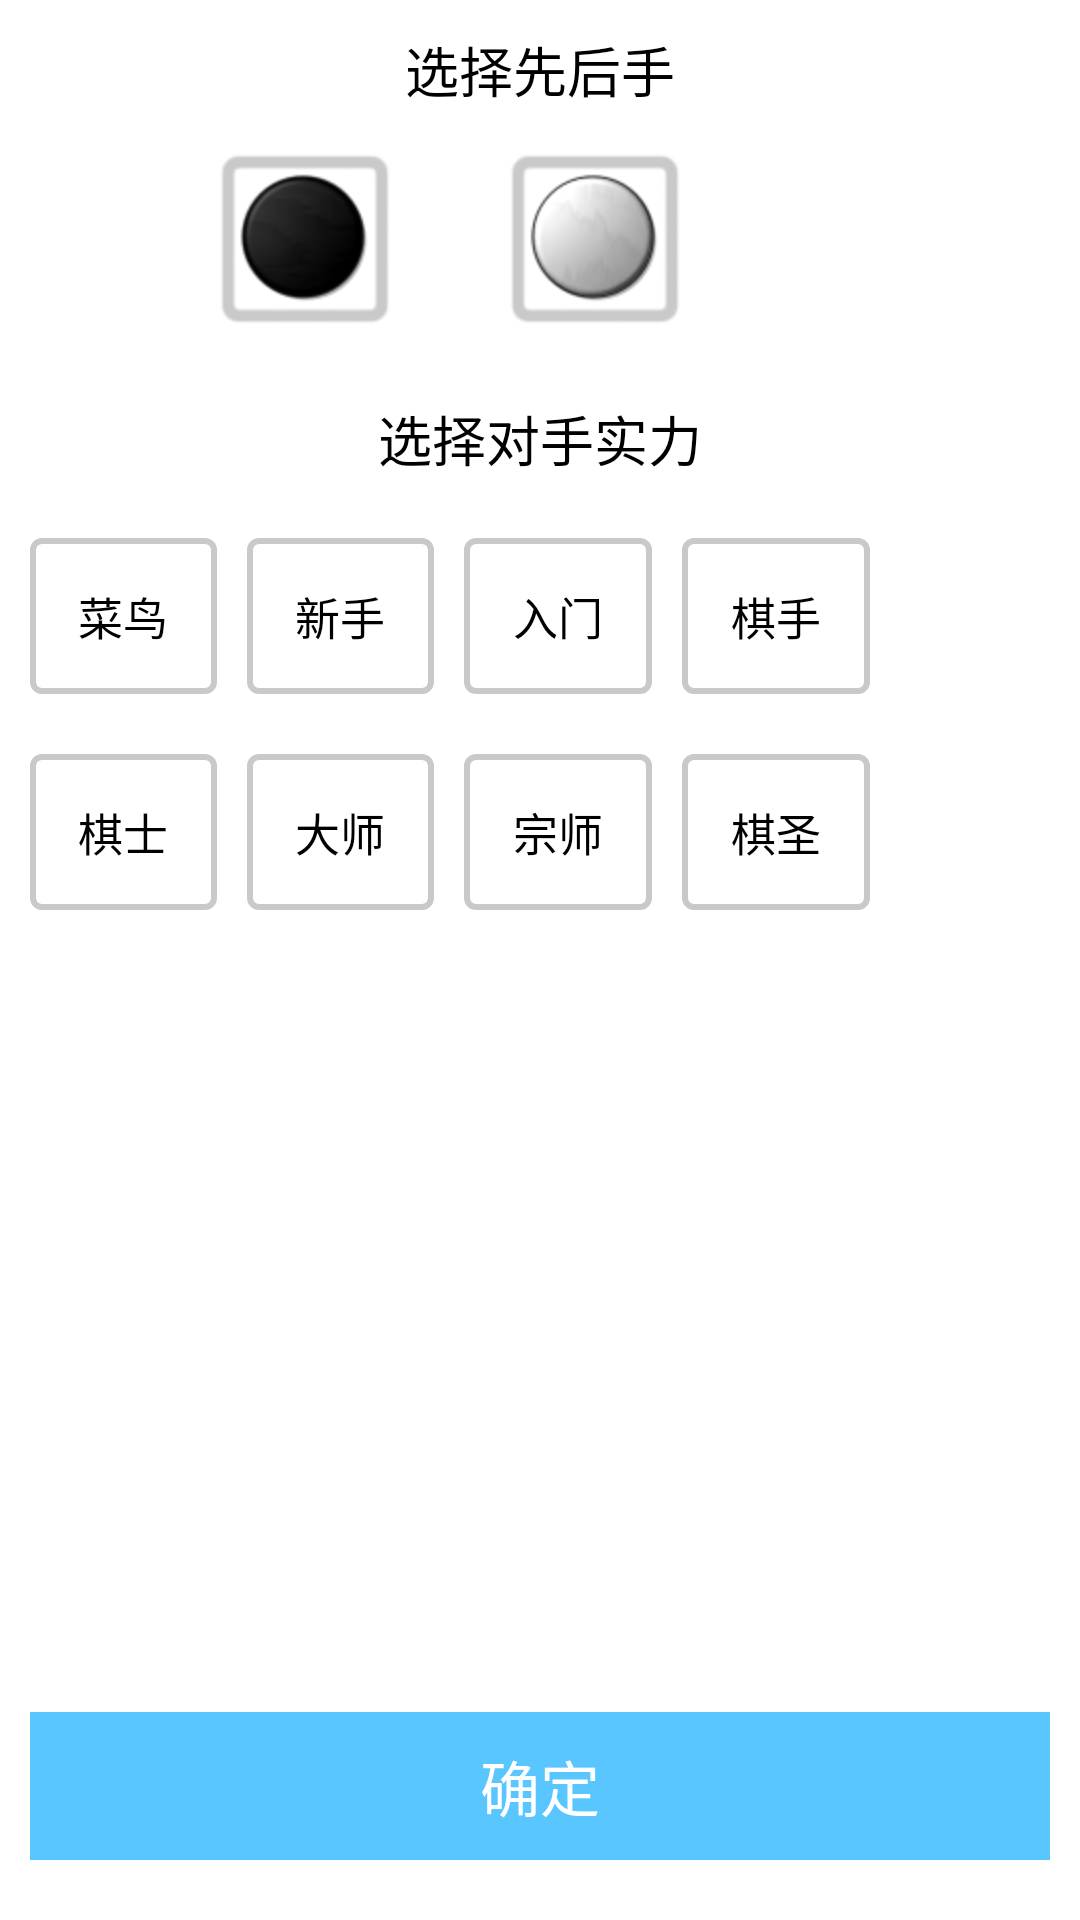

Produce the Android XML layout that renders to this screen, including the resource entries it uses.
<!-- AndroidManifest.xml: application theme AppTheme -->
<!-- res/layout/new_game_dialog.xml -->
<?xml version="1.0" encoding="utf-8"?>
<LinearLayout xmlns:android="http://schemas.android.com/apk/res/android"
    android:layout_width="wrap_content"
    android:layout_height="wrap_content"
    android:layout_gravity="center"
    android:orientation="vertical"
    android:background="#ffffff">

    <TextView
        android:layout_width="wrap_content"
        android:layout_height="wrap_content"
        android:layout_gravity="center"
        android:layout_marginTop="10dp"
        android:text="选择先后手"
        android:textColor="#000000"
        android:textSize="18sp" />


    <RadioGroup
        android:layout_width="300dp"
        android:layout_height="wrap_content"
        android:layout_marginBottom="20dp"
        android:layout_marginTop="10dp"
        android:gravity="center"
        android:orientation="horizontal" >

        <RadioButton
            android:id="@+id/black"
            android:layout_width="wrap_content"
            android:layout_height="wrap_content"
            android:layout_marginRight="30dp"
            android:background="@drawable/radio_button_black"
            android:button="@null"
            android:gravity="center" />

        <RadioButton
            android:id="@+id/white"
            android:layout_width="wrap_content"
            android:layout_height="wrap_content"
            android:background="@drawable/radio_button_white"
            android:button="@null"
            android:gravity="center" />
    </RadioGroup>

    <TextView
        android:layout_width="wrap_content"
        android:layout_height="wrap_content"
        android:layout_gravity="center"
        android:text="选择对手实力"
        android:textColor="#000000"
        android:textSize="18sp" />

    <RadioGroup
        android:layout_width="300dp"
        android:layout_height="wrap_content"
        android:layout_marginTop="20dp"
        android:layout_weight="1"
        android:orientation="vertical" >

        <LinearLayout
            android:layout_width="match_parent"
            android:layout_height="wrap_content"
            android:orientation="horizontal" >

            <RadioButton
                android:id="@+id/level1"
                android:layout_width="0dp"
                android:layout_height="wrap_content"
                android:layout_marginBottom="10dp"
                android:layout_marginLeft="10dp"
                android:layout_weight="1"
                android:background="@drawable/radio_button_ai"
                android:button="@null"
                android:gravity="center"
                android:padding="15dp"
                android:text="菜鸟"
                android:textColor="@color/BLACK"
                android:textSize="15sp" />

            <RadioButton
                android:id="@+id/level2"
                android:layout_width="0dp"
                android:layout_height="wrap_content"
                android:layout_marginBottom="10dp"
                android:layout_marginLeft="10dp"
                android:layout_weight="1"
                android:background="@drawable/radio_button_ai"
                android:button="@null"
                android:gravity="center"
                android:padding="15dp"
                android:text="新手"
                android:textColor="@color/BLACK"
                android:textSize="15sp" />

            <RadioButton
                android:id="@+id/level3"
                android:layout_width="0dp"
                android:layout_height="wrap_content"
                android:layout_marginBottom="10dp"
                android:layout_marginLeft="10dp"
                android:layout_weight="1"
                android:background="@drawable/radio_button_ai"
                android:button="@null"
                android:gravity="center"
                android:padding="15dp"
                android:text="入门"
                android:textColor="@color/BLACK"
                android:textSize="15sp" />

            <RadioButton
                android:id="@+id/level4"
                android:layout_width="0dp"
                android:layout_height="wrap_content"
                android:layout_marginBottom="10dp"
                android:layout_marginLeft="10dp"
                android:layout_marginRight="10dp"
                android:layout_weight="1"
                android:background="@drawable/radio_button_ai"
                android:button="@null"
                android:gravity="center"
                android:padding="15dp"
                android:text="棋手"
                android:textColor="@color/BLACK"
                android:textSize="15sp" />
        </LinearLayout>

        <LinearLayout
            android:layout_width="match_parent"
            android:layout_height="wrap_content"
            android:layout_marginTop="10dp"
            android:orientation="horizontal" >

            <RadioButton
                android:id="@+id/level5"
                android:layout_width="0dp"
                android:layout_height="wrap_content"
                android:layout_marginBottom="10dp"
                android:layout_marginLeft="10dp"
                android:layout_weight="1"
                android:background="@drawable/radio_button_ai"
                android:button="@null"
                android:gravity="center"
                android:padding="15dp"
                android:text="棋士"
                android:textColor="@color/BLACK"
                android:textSize="15sp" />

            <RadioButton
                android:id="@+id/level6"
                android:layout_width="0dp"
                android:layout_height="wrap_content"
                android:layout_marginBottom="10dp"
                android:layout_marginLeft="10dp"
                android:layout_weight="1"
                android:background="@drawable/radio_button_ai"
                android:button="@null"
                android:gravity="center"
                android:padding="15dp"
                android:text="大师"
                android:textColor="@color/BLACK"
                android:textSize="15sp" />

            <RadioButton
                android:id="@+id/level7"
                android:layout_width="0dp"
                android:layout_height="wrap_content"
                android:layout_marginBottom="10dp"
                android:layout_marginLeft="10dp"
                android:layout_weight="1"
                android:background="@drawable/radio_button_ai"
                android:button="@null"
                android:gravity="center"
                android:padding="15dp"
                android:text="宗师"
                android:textColor="@color/BLACK"
                android:textSize="15sp" />

            <RadioButton
                android:id="@+id/level8"
                android:layout_width="0dp"
                android:layout_height="wrap_content"
                android:layout_marginBottom="10dp"
                android:layout_marginLeft="10dp"
                android:layout_marginRight="10dp"
                android:layout_weight="1"
                android:background="@drawable/radio_button_ai"
                android:button="@null"
                android:gravity="center"
                android:padding="15dp"
                android:text="棋圣"
                android:textColor="@color/BLACK"
                android:textSize="15sp" />
        </LinearLayout>
    </RadioGroup>

    <Button
        android:id="@+id/ok"
        android:layout_width="match_parent"
        android:layout_height="wrap_content"
        android:layout_marginLeft="10dp"
        android:layout_marginRight="10dp"
        android:layout_marginTop="20dp"
        android:layout_marginBottom="20dp"
        android:background="@drawable/button_bg_blue"
        android:padding="10dp"
        android:textSize="20sp"
        android:text="确定"
        android:textColor="@color/WHITE" />

</LinearLayout>
<!-- resources referenced by this layout -->
<resources>
  <color name="BLACK">#000000</color>
  <color name="WHITE">#ffffff</color>
  <!-- drawable button_bg_blue (drawable) -->
  <?xml version="1.0" encoding="UTF-8"?>
     
  <selector xmlns:android="http://schemas.android.com/apk/res/android">  
         	<item android:state_pressed="true" android:drawable="@drawable/button_pressed_blue" /> 
  		<item android:drawable="@drawable/button_normal_blue"></item>
  </selector>
  <!-- drawable radio_button_ai (drawable) -->
  <?xml version="1.0" encoding="UTF-8"?>
     
  <selector xmlns:android="http://schemas.android.com/apk/res/android">  
          <item android:state_checked="true" android:drawable="@drawable/radio_button_ai_chosen" ></item>
         	<item android:state_checked="false" android:drawable="@drawable/radio_button_ai_not_chosen" ></item>
  </selector>
  <!-- drawable radio_button_black (drawable) -->
  <?xml version="1.0" encoding="utf-8"?>
  <selector xmlns:android="http://schemas.android.com/apk/res/android">  
         	<item android:state_checked="true" android:drawable="@drawable/black_choosen"></item> 
  		<item android:state_checked="false" android:drawable="@drawable/black_not_choosen"></item>
  </selector>
  <!-- drawable radio_button_white (drawable) -->
  <?xml version="1.0" encoding="utf-8"?>
  <selector xmlns:android="http://schemas.android.com/apk/res/android">  
         	<item android:state_checked="true" android:drawable="@drawable/white_choosen" ></item>
  		<item android:state_checked="false" android:drawable="@drawable/white_not_choosen"></item>
  </selector>
  <style name="AppTheme" parent="AppBaseTheme">
          
      </style>
  <!-- drawable button_pressed_blue (drawable) -->
  <?xml version="1.0" encoding="UTF-8"?>
     
  <shape xmlns:android="http://schemas.android.com/apk/res/android">   
      <solid android:color="@color/buttonFocusedBlue" />   
      <corners android:radius="0dp"/>  
  </shape>
  <!-- drawable button_normal_blue (drawable) -->
  <?xml version="1.0" encoding="UTF-8"?>
     
  <shape xmlns:android="http://schemas.android.com/apk/res/android">   
      <solid android:color="@color/buttonNormalBlue" />   
      <corners android:radius="0dp"/>  
  </shape>
  <!-- drawable radio_button_ai_chosen (drawable) -->
  <?xml version="1.0" encoding="UTF-8"?>
     
  <shape xmlns:android="http://schemas.android.com/apk/res/android">   
      <corners android:radius="3dp"/>  
      <stroke    
          android:width="2dp"    
          android:color="#7fbcff" />   
  </shape>
  <!-- drawable radio_button_ai_not_chosen (drawable) -->
  <?xml version="1.0" encoding="UTF-8"?>
     
  <shape xmlns:android="http://schemas.android.com/apk/res/android">   
      <corners android:radius="3dp"/>  
      <stroke    
          android:width="2dp"    
          android:color="#c9c9c9" />   
  </shape>
  <!-- drawable black_choosen: png bitmap (drawable-hdpi, 8017 bytes) -->
  <!-- drawable black_not_choosen: png bitmap (drawable-hdpi, 7997 bytes) -->
  <!-- drawable white_choosen: png bitmap (drawable-hdpi, 8972 bytes) -->
  <!-- drawable white_not_choosen: png bitmap (drawable-hdpi, 8911 bytes) -->
  <style name="AppBaseTheme" parent="android:Theme.Light">
          
      </style>
  <color name="buttonFocusedBlue">#89d7ff</color>
  <color name="buttonNormalBlue">#59c6ff</color>
</resources>
